Image classification data set "Cropped_Tumors" (victorsobottka/Deep_Learning_FinalProject on GitHub). Class labels (3): benign, malignant, normal.

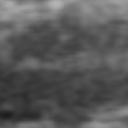
Label: normal

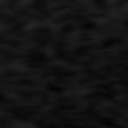
Label: normal

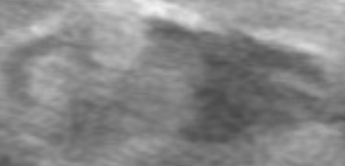
Label: benign

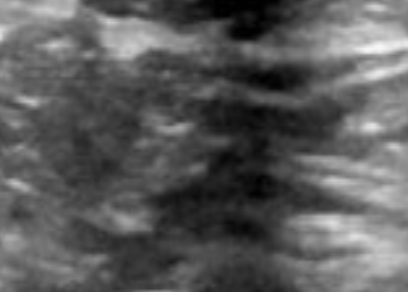
Label: normal

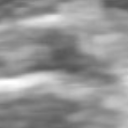
Label: normal

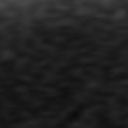
Label: normal
